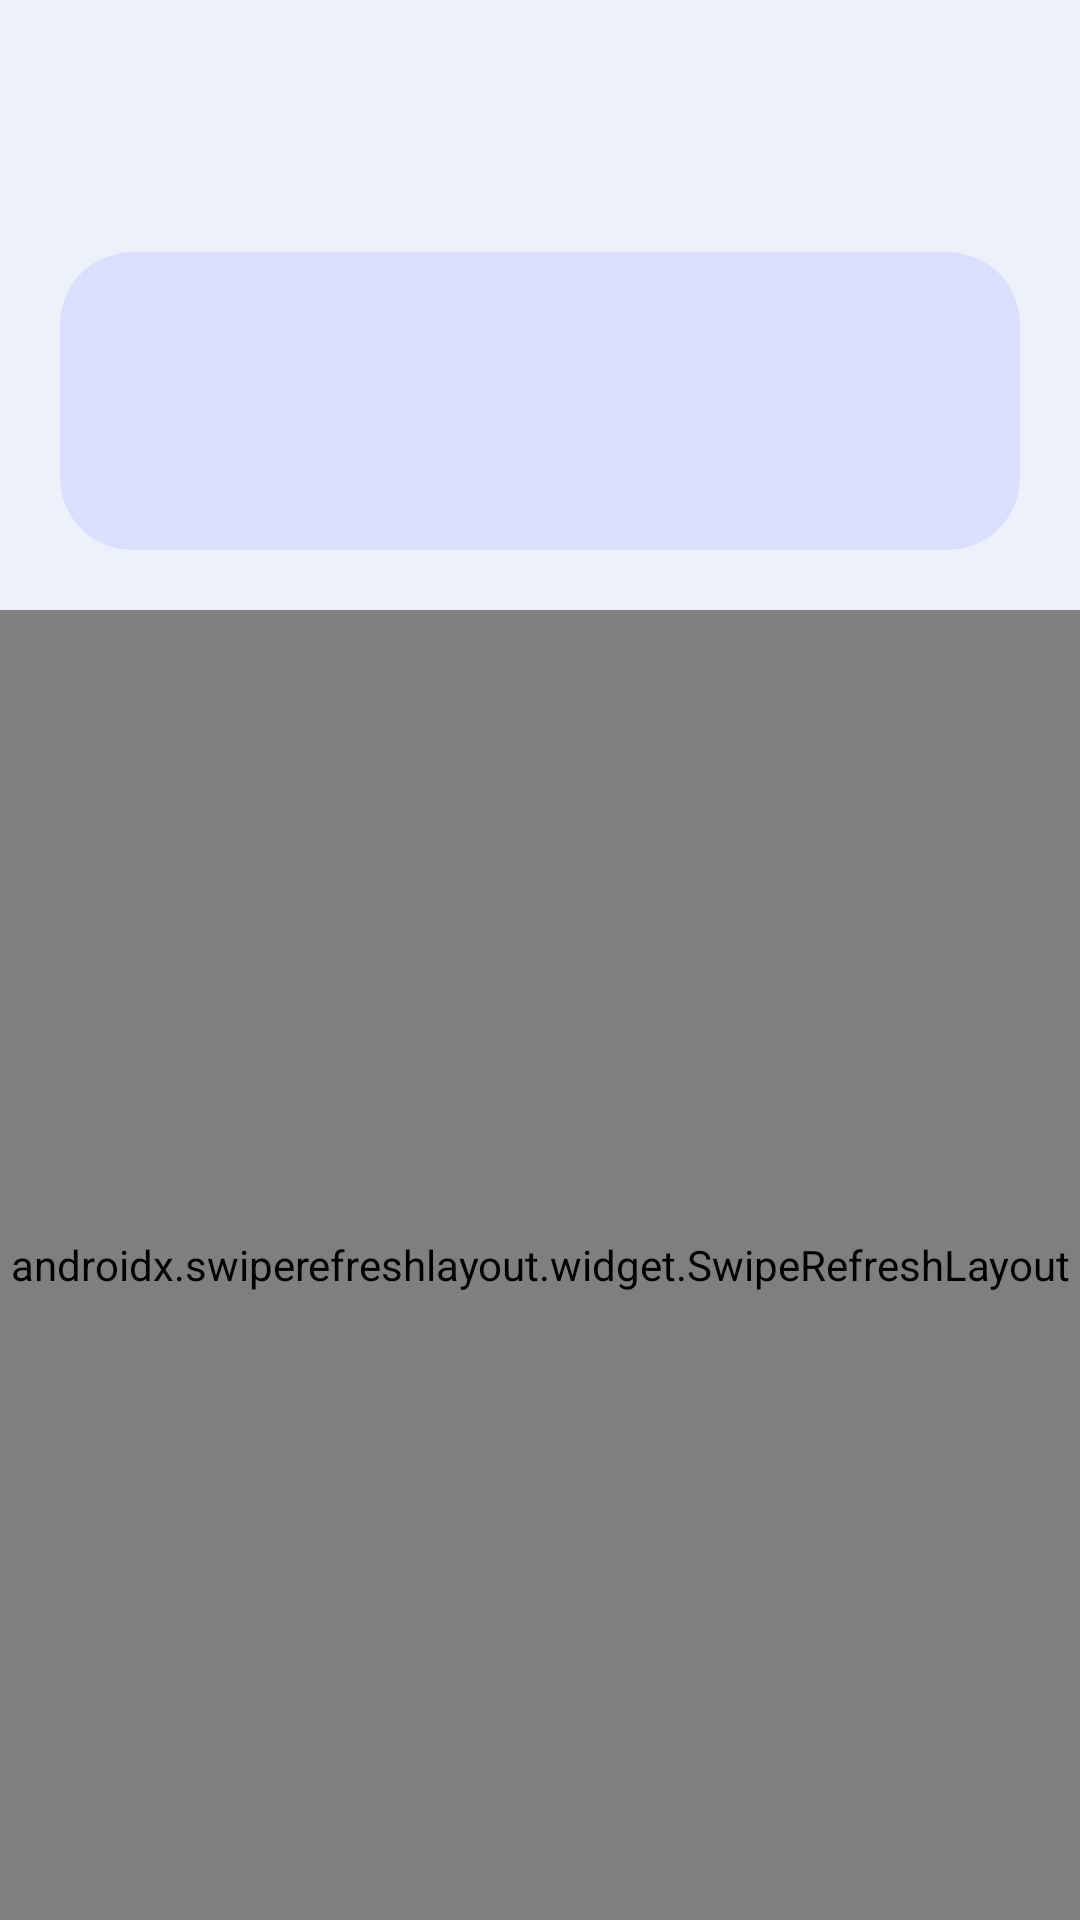

Write the Android layout XML for this screen, with the resource values it uses.
<!-- AndroidManifest.xml: application theme Theme.TreniTracker -->
<!-- res/layout/activity_treno_detail.xml -->
<?xml version="1.0" encoding="utf-8"?>
<LinearLayout xmlns:android="http://schemas.android.com/apk/res/android"
    xmlns:app="http://schemas.android.com/apk/res-auto"
    android:layout_width="match_parent"
    android:layout_height="match_parent"
    android:orientation="vertical"
    android:background="?attr/colorSurface">

    <com.google.android.material.appbar.MaterialToolbar
        android:id="@+id/toolbar"
        android:layout_width="match_parent"
        android:layout_height="?attr/actionBarSize"
        app:navigationIcon="@drawable/ic_arrow_back"
        app:titleTextAppearance="@style/TextAppearance.Material3.TitleLarge" />

    <com.google.android.material.card.MaterialCardView
        android:layout_width="match_parent"
        android:layout_height="wrap_content"
        android:layout_margin="@dimen/space_lg"
        app:cardElevation="0dp"
        app:strokeWidth="0dp"
        app:cardBackgroundColor="?attr/colorPrimaryContainer"
        app:cardCornerRadius="@dimen/radius_md">

        <LinearLayout
            android:layout_width="match_parent"
            android:layout_height="wrap_content"
            android:orientation="horizontal"
            android:padding="@dimen/space_lg"
            android:gravity="center_vertical">

            <LinearLayout
                android:layout_width="0dp"
                android:layout_height="wrap_content"
                android:layout_weight="1"
                android:orientation="vertical">

                <TextView
                    android:id="@+id/textTratta"
                    android:layout_width="match_parent"
                    android:layout_height="wrap_content"
                    style="@style/TT.Body"
                    android:textColor="?attr/colorOnPrimaryContainer" />

                <TextView
                    android:id="@+id/textRitardoGlobale"
                    android:layout_width="match_parent"
                    android:layout_height="wrap_content"
                    android:layout_marginTop="@dimen/space_sm"
                    style="@style/TT.Headline"
                    android:textColor="?attr/colorOnPrimaryContainer" />

            </LinearLayout>

            <ImageButton
                android:id="@+id/btnCondividi"
                android:layout_width="48dp"
                android:layout_height="48dp"
                android:src="@drawable/ic_share"
                android:background="?attr/selectableItemBackgroundBorderless"
                app:tint="?attr/colorOnPrimaryContainer"
                android:contentDescription="@string/condividi" />

            <ImageButton
                android:id="@+id/btnPreferito"
                android:layout_width="48dp"
                android:layout_height="48dp"
                android:src="@drawable/ic_star_outline"
                android:background="?attr/selectableItemBackgroundBorderless"
                app:tint="?attr/colorOnPrimaryContainer"
                android:contentDescription="@string/aggiungi_preferito" />

        </LinearLayout>

    </com.google.android.material.card.MaterialCardView>

    <com.google.android.material.card.MaterialCardView
        android:id="@+id/cardStatistiche"
        android:layout_width="match_parent"
        android:layout_height="wrap_content"
        android:layout_marginHorizontal="@dimen/space_lg"
        android:layout_marginBottom="@dimen/space_sm"
        android:visibility="gone"
        app:cardElevation="0dp"
        app:strokeWidth="0dp"
        app:cardBackgroundColor="?attr/colorSurfaceVariant"
        app:cardCornerRadius="@dimen/radius_sm">

        <LinearLayout
            android:layout_width="match_parent"
            android:layout_height="wrap_content"
            android:orientation="vertical"
            android:padding="@dimen/space_md">

            <TextView
                android:layout_width="match_parent"
                android:layout_height="wrap_content"
                android:text="@string/statistiche_titolo"
                style="@style/TT.LabelLarge"
                android:textColor="?attr/colorOnSurfaceVariant" />

            <TextView
                android:id="@+id/textStatistiche"
                android:layout_width="match_parent"
                android:layout_height="wrap_content"
                android:layout_marginTop="@dimen/space_xs"
                style="@style/TT.Body"
                android:textColor="?attr/colorOnSurface"
                android:lineSpacingExtra="4dp" />

        </LinearLayout>

    </com.google.android.material.card.MaterialCardView>

    <ProgressBar
        android:id="@+id/progressBarDetail"
        android:layout_width="wrap_content"
        android:layout_height="wrap_content"
        android:layout_gravity="center"
        android:visibility="gone" />

    <androidx.swiperefreshlayout.widget.SwipeRefreshLayout
        android:id="@+id/swipeRefreshDetail"
        android:layout_width="match_parent"
        android:layout_height="0dp"
        android:layout_weight="1">

        <androidx.recyclerview.widget.RecyclerView
            android:id="@+id/recyclerFermate"
            android:layout_width="match_parent"
            android:layout_height="match_parent"
            android:paddingHorizontal="@dimen/space_lg"
            android:clipToPadding="false" />

    </androidx.swiperefreshlayout.widget.SwipeRefreshLayout>

</LinearLayout>
<!-- resources referenced by this layout -->
<resources>
  <dimen name="radius_md">24dp</dimen>
  <dimen name="radius_sm">16dp</dimen>
  <dimen name="space_lg">20dp</dimen>
  <dimen name="space_md">16dp</dimen>
  <dimen name="space_sm">8dp</dimen>
  <dimen name="space_xs">4dp</dimen>
  <string name="aggiungi_preferito">Aggiungi ai preferiti</string>
  <string name="condividi">Condividi</string>
  <string name="statistiche_titolo">STORICO RITARDI</string>
  <style name="TT.Body" parent="TextAppearance.Material3.BodyMedium" />
  <style name="TT.Headline" parent="TextAppearance.Material3.HeadlineSmall">
          <item name="android:textStyle">bold</item>
      </style>
  <style name="TT.LabelLarge" parent="TextAppearance.Material3.LabelLarge">
          <item name="android:textStyle">bold</item>
      </style>
  <style name="Theme.TreniTracker" parent="Theme.Material3.DynamicColors.DayNight">
          <item name="colorPrimary">@color/md_primary</item>
          <item name="colorOnPrimary">@color/md_on_primary</item>
          <item name="colorPrimaryContainer">@color/md_primary_container</item>
          <item name="colorOnPrimaryContainer">@color/md_on_primary_container</item>
          <item name="colorSecondary">@color/md_secondary</item>
          <item name="colorOnSecondary">@color/md_on_secondary</item>
          <item name="colorSecondaryContainer">@color/md_secondary_container</item>
          <item name="colorOnSecondaryContainer">@color/md_on_secondary_container</item>
          <item name="colorTertiary">@color/md_tertiary</item>
          <item name="colorError">@color/md_error</item>
          <item name="colorSurface">@color/md_surface</item>
          <item name="colorOnSurface">@color/md_on_surface</item>
          <item name="colorSurfaceVariant">@color/md_surface_variant</item>
          <item name="colorOnSurfaceVariant">@color/md_on_surface_variant</item>
          <item name="android:statusBarColor">?attr/colorSurface</item>
          <item name="android:navigationBarColor">?attr/colorSurface</item>
      </style>
  <color name="md_primary">#5B6EE8</color>
  <color name="md_on_primary">#FFFFFF</color>
  <color name="md_primary_container">#D9DFFC</color>
  <color name="md_on_primary_container">#1B2466</color>
  <color name="md_secondary">#8B6FE0</color>
  <color name="md_on_secondary">#FFFFFF</color>
  <color name="md_secondary_container">#E5DAFA</color>
  <color name="md_on_secondary_container">#2E1A66</color>
  <color name="md_tertiary">#E07A9C</color>
  <color name="md_error">#D9534F</color>
  <color name="md_surface">#EEF1FB</color>
  <color name="md_on_surface">#2B2D42</color>
  <color name="md_surface_variant">#E2E7F9</color>
  <color name="md_on_surface_variant">#5C6080</color>
</resources>
